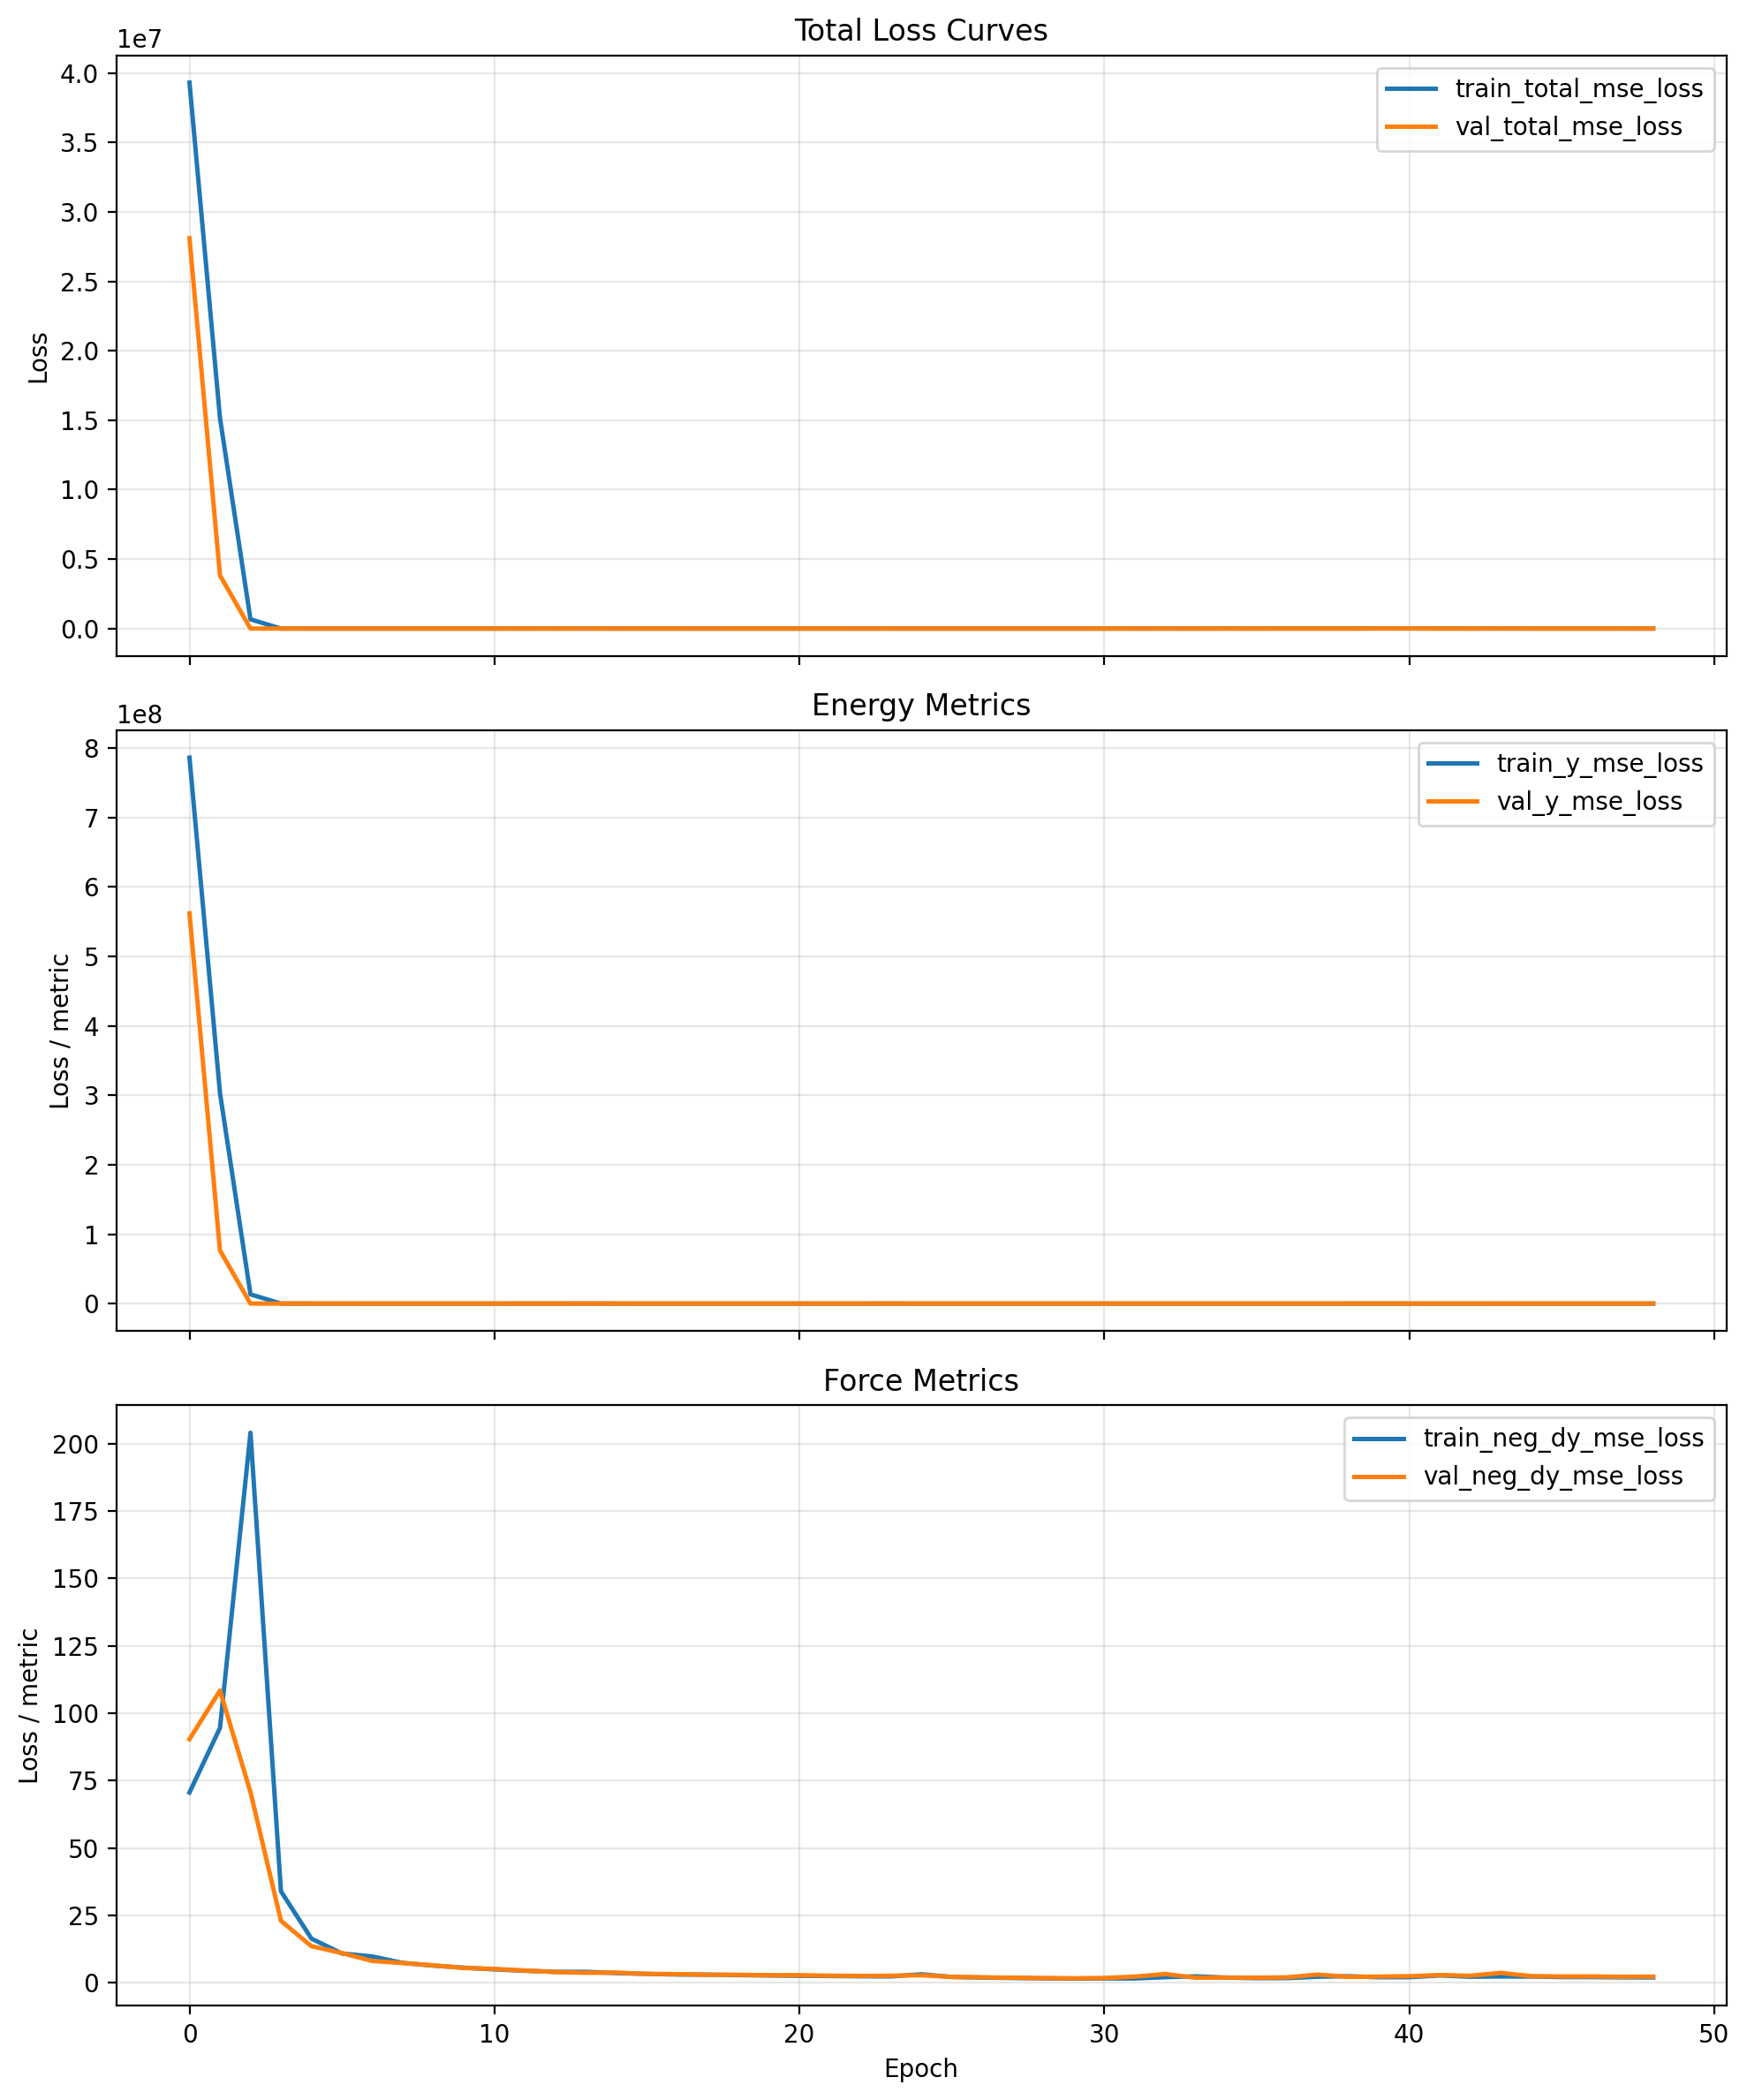

The table this chart was drawn from, first rows:
cumulative_wall_seconds, epoch, epoch_wall_seconds, global_step, lr, train_neg_dy_mse_loss, train_neg_dy_weight, train_total_mse_loss, train_y_mse_loss, train_y_weight, val_checkpoint_score, val_neg_dy_l1_loss, val_neg_dy_mse_loss, val_total_l1_loss, val_total_mse_loss, val_y_l1_loss, val_y_mse_loss
515.8, 0.0, 515.8, 80, 9.999999747378752e-05, 70.62, 0.95, 39303916, 786077056, 0.05, 28098060, 7.538, 90.39, 1192, 28098062, 23706, 561959488
774, 1.0, 258.2, 120, 9.999999747378752e-05, 94.57, 0.95, 15165907, 303316320, 0.05, 3823418, 8.032, 108.4, 444.8, 3823417, 8744, 76466296
1031, 2.0, 256.8, 160, 9.999999747378752e-05, 204.1, 0.95, 662848, 13253092, 0.05, 125, 6.645, 70.8, 7.606, 125, 25.86, 1155
1288, 3.0, 257.6, 200, 9.999999747378752e-05, 33.97, 0.95, 757.8, 14510, 0.05, 766.7, 3.416, 23.01, 8.586, 766.7, 106.8, 14896
1546, 4.0, 257.2, 240, 9.999999747378752e-05, 16.42, 0.95, 604.9, 11787, 0.05, 237.2, 2.507, 13.61, 5.654, 237.2, 65.46, 4486
1803, 5.0, 257.4, 280, 9.999999747378752e-05, 10.92, 0.95, 564.6, 11084, 0.05, 25.48, 2.285, 11.06, 2.917, 25.48, 14.91, 299.5
2062, 6.0, 259.4, 320, 9.999999747378752e-05, 9.794, 0.95, 81.11, 1436, 0.05, 12.65, 1.901, 8.135, 2.161, 12.65, 7.088, 98.42
2320, 7.0, 257.6, 360, 9.999999747378752e-05, 7.412, 0.95, 321.1, 6282, 0.05, 110.6, 1.785, 7.37, 3.948, 110.6, 45.03, 2073
2577, 8.0, 256.9, 400, 9.999999747378752e-05, 6.419, 0.95, 210.7, 4093, 0.05, 153.9, 1.667, 6.493, 4.277, 153.9, 53.86, 2954
2834, 9.0, 257.2, 440, 9.999999747378752e-05, 5.658, 0.95, 209.7, 4086, 0.05, 116.4, 1.533, 5.547, 3.797, 116.4, 46.82, 2223
3091, 10.0, 257.1, 480, 9.999999747378752e-05, 5.014, 0.95, 206, 4026, 0.05, 171.8, 1.502, 5.183, 4.301, 171.8, 57.48, 3337
3349, 11.0, 257.9, 520, 9.999999747378752e-05, 4.515, 0.95, 293, 5775, 0.05, 1230, 1.384, 4.6, 9.133, 1230, 156.4, 24513
3608, 12.0, 258.4, 560, 9.999999747378752e-05, 4.099, 0.95, 250.7, 4937, 0.05, 575.8, 1.281, 4.039, 6.559, 575.8, 106.8, 11440
3863, 13.0, 255, 600, 9.999999747378752e-05, 4.095, 0.95, 547.1, 10864, 0.05, 2460, 1.253, 3.762, 12.26, 2460, 221.5, 49122
4121, 14.0, 258.6, 640, 9.999999747378752e-05, 3.645, 0.95, 593.2, 11794, 0.05, 46.58, 1.25, 3.817, 2.631, 46.58, 28.89, 859
4379, 15.0, 258, 680, 9.999999747378752e-05, 3.343, 0.95, 86.35, 1663, 0.05, 171, 1.151, 3.358, 3.979, 171, 57.71, 3355
4637, 16.0, 257.4, 720, 9.999999747378752e-05, 3.118, 0.95, 201.2, 3964, 0.05, 78.18, 1.133, 3.259, 2.999, 78.18, 38.45, 1502
4895, 17.0, 258.3, 760, 9.999999747378752e-05, 3.063, 0.95, 175.7, 3456, 0.05, 453, 1.081, 3.033, 5.766, 453, 94.78, 9002
5153, 18.0, 258.1, 800, 9.999999747378752e-05, 2.895, 0.95, 163.7, 3219, 0.05, 92.48, 1.096, 3.019, 3.146, 92.48, 42.1, 1792
5410, 19.0, 257.2, 840, 9.999999747378752e-05, 2.763, 0.95, 148, 2907, 0.05, 139.8, 1.038, 2.838, 3.595, 139.8, 52.18, 2742
5667, 20.0, 256.5, 880, 9.999999747378752e-05, 2.656, 0.95, 151.5, 2979, 0.05, 348, 1.039, 2.852, 5.136, 348, 82.99, 6905
5925, 21.0, 258.5, 920, 9.999999747378752e-05, 2.573, 0.95, 154.4, 3039, 0.05, 6.162, 1.004, 2.694, 1.334, 6.162, 7.609, 72.06
6183, 22.0, 258, 960, 9.999999747378752e-05, 2.455, 0.95, 146.6, 2886, 0.05, 377.3, 0.9879, 2.587, 5.263, 377.3, 86.49, 7497
6441, 23.0, 257.5, 1000, 9.999999747378752e-05, 2.417, 0.95, 797.1, 15895, 0.05, 82.93, 1.028, 2.666, 2.967, 82.93, 39.81, 1608
6698, 24.0, 256.8, 1040, 9.999999747378752e-05, 3.205, 0.95, 95.88, 1857, 0.05, 16.14, 1.098, 2.851, 1.832, 16.14, 15.77, 268.6
6957, 25.0, 259.2, 1080, 9.999999747378752e-05, 2.205, 0.95, 76.17, 1482, 0.05, 5.009, 0.898, 2.232, 1.186, 5.009, 6.653, 57.78
7214, 26.0, 257.3, 1120, 9.999999747378752e-05, 1.961, 0.95, 76.61, 1495, 0.05, 4.891, 0.8607, 2.08, 1.159, 4.891, 6.826, 58.29
7471, 27.0, 257, 1160, 9.999999747378752e-05, 1.834, 0.95, 75.17, 1469, 0.05, 4.504, 0.8133, 1.914, 1.098, 4.504, 6.502, 53.7
7728, 28.0, 257.2, 1200, 9.999999747378752e-05, 1.701, 0.95, 74.65, 1461, 0.05, 4.354, 0.7829, 1.798, 1.071, 4.354, 6.549, 52.91
7986, 29.0, 257.9, 1240, 9.999999747378752e-05, 1.6, 0.95, 76.78, 1505, 0.05, 2.695, 0.7569, 1.72, 0.9024, 2.695, 3.666, 21.23
8243, 30.0, 256.7, 1280, 9.999999747378752e-05, 1.668, 0.25, 867.7, 1156, 0.75, 5.993, 0.7948, 1.823, 6.52, 64.37, 8.428, 85.22
8499, 31.0, 256.6, 1320, 9.999999747378752e-05, 1.638, 0.25, 937.4, 1249, 0.75, 16.43, 1.001, 2.332, 12.23, 213.8, 15.98, 284.3
8757, 32.0, 257.7, 1360, 9.999999747378752e-05, 2.129, 0.25, 849.3, 1132, 0.75, 80.56, 1.262, 3.296, 27.96, 1162, 36.86, 1549
9015, 33.0, 258.1, 1400, 9.999999747378752e-05, 2.434, 0.25, 912.5, 1216, 0.75, 5.057, 0.8485, 1.929, 5.597, 48.85, 7.179, 64.49
9273, 34.0, 257.5, 1440, 9.999999747378752e-05, 1.96, 0.25, 3985, 5313, 0.75, 2.615, 0.8482, 1.989, 2.44, 11.38, 2.971, 14.51
9529, 35.0, 256.1, 1480, 9.999999747378752e-05, 1.764, 0.25, 2536, 3381, 0.75, 9.961, 0.8252, 1.932, 9.407, 122.4, 12.27, 162.5
9787, 36.0, 257.9, 1520, 9.999999747378752e-05, 1.778, 0.25, 4687, 6249, 0.75, 36.48, 0.8789, 2.066, 19.72, 518.4, 26.01, 690.4
10045, 37.0, 258.2, 1560, 9.999999747378752e-05, 2.305, 0.25, 4272, 5695, 0.75, 39.02, 1.211, 3.096, 19.86, 542, 26.07, 721.6
10303, 38.0, 258.3, 1600, 9.999999747378752e-05, 2.48, 0.25, 4232, 5642, 0.75, 9.748, 0.9327, 2.25, 8.551, 114.7, 11.09, 152.2
10560, 39.0, 257.3, 1640, 9.999999747378752e-05, 2.103, 0.25, 11138, 14850, 0.75, 432.4, 0.961, 2.344, 69.75, 6453, 92.68, 8604
10817, 40.0, 257.1, 1680, 9.999999747378752e-05, 2.118, 0.25, 6419, 8558, 0.75, 658.3, 1.03, 2.49, 86.1, 9840, 114.5, 13119
11076, 41.0, 258.2, 1720, 9.999999747378752e-05, 2.776, 0.25, 6941, 9254, 0.75, 58.03, 1.18, 2.933, 24.99, 829.4, 32.93, 1105
11330, 42.0, 254.4, 1760, 9.999999747378752e-05, 2.284, 0.25, 1820, 2426, 0.75, 83.66, 1.064, 2.644, 30.34, 1218, 40.09, 1623
11588, 43.0, 258.1, 1800, 9.999999747378752e-05, 2.404, 0.25, 2036, 2714, 0.75, 623.2, 1.347, 3.727, 82.98, 9296, 110.2, 12393
11847, 44.0, 258.8, 1840, 9.999999747378752e-05, 2.363, 0.25, 2299, 3064, 0.75, 100.9, 1.016, 2.526, 33.37, 1479, 44.16, 1970
12105, 45.0, 258.1, 1880, 9.999999747378752e-05, 2.176, 0.25, 1925, 2566, 0.75, 99.64, 0.9661, 2.381, 33.21, 1461, 43.96, 1947
12363, 46.0, 257.6, 1920, 7.999999797903001e-05, 2.164, 0.25, 1772, 2362, 0.75, 8.634, 0.9688, 2.399, 8.172, 95.92, 10.57, 127.1
12620, 47.0, 257.6, 1960, 7.999999797903001e-05, 2.063, 0.25, 1673, 2230, 0.75, 300.7, 0.9268, 2.252, 58.12, 4479, 77.18, 5971
12878, 48.0, 257.3, 2000, 7.999999797903001e-05, 2.036, 0.25, 1578, 2104, 0.75, 14.5, 0.9452, 2.35, 11.66, 184.5, 15.23, 245.3
